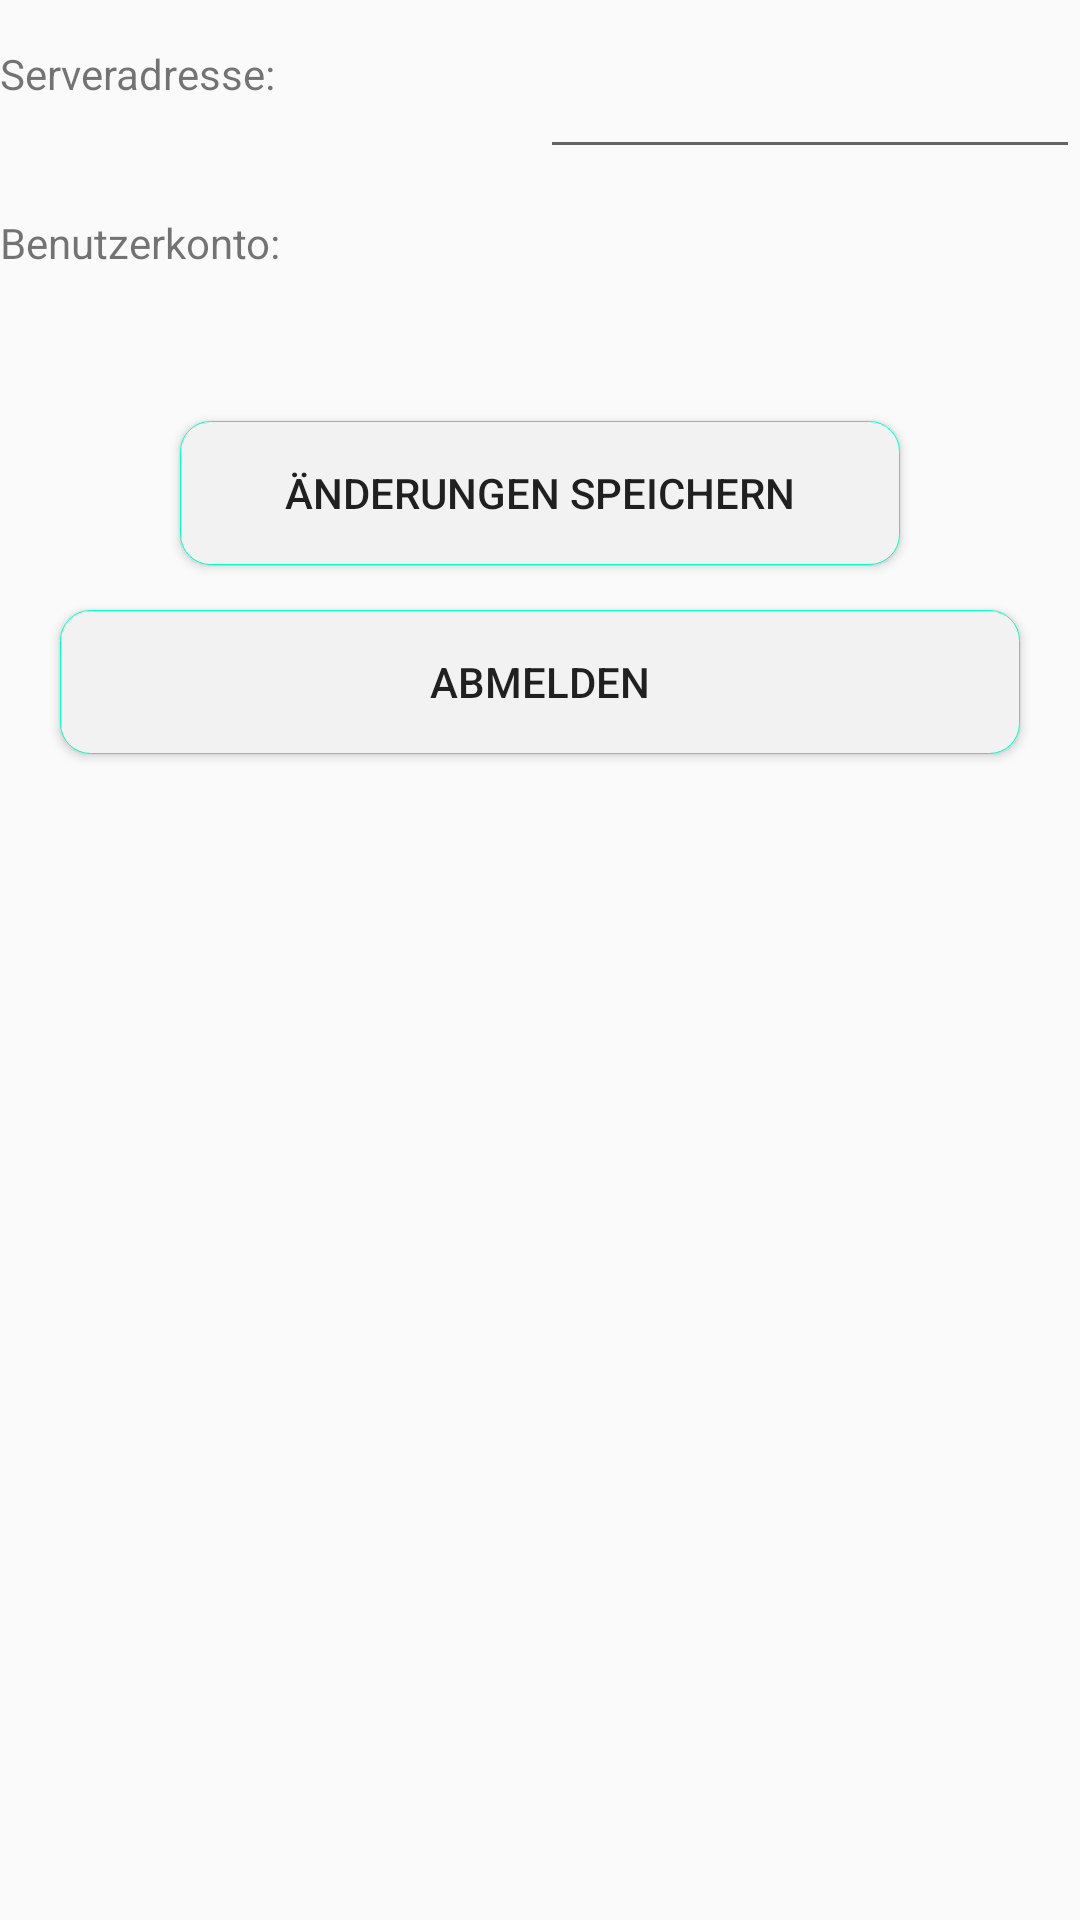

Reconstruct the res/layout file that produces this screen, plus the resources it refers to.
<!-- AndroidManifest.xml: application theme AppTheme -->
<!-- res/layout/activity_settings.xml -->
<?xml version="1.0" encoding="utf-8"?>
<RelativeLayout xmlns:android="http://schemas.android.com/apk/res/android"
    xmlns:tools="http://schemas.android.com/tools"
    android:layout_width="match_parent"
    android:layout_height="match_parent"
    tools:context=".activity.Settings">

    <LinearLayout
        android:id="@+id/viewMiddlebar"
        android:layout_width="0dp"
        android:layout_height="0dp"
        android:layout_centerHorizontal="true"
        android:orientation="horizontal"
        android:visibility="invisible" />

    <EditText
        android:id="@+id/editTextIPAdresse"
        android:layout_width="match_parent"
        android:layout_height="wrap_content"
        android:layout_alignParentEnd="true"
        android:layout_alignParentRight="true"
        android:layout_alignParentTop="true"
        android:layout_marginTop="15dp"
        android:layout_toRightOf="@id/viewMiddlebar"
        android:inputType="textPersonName" />

    <TextView
        android:id="@+id/textViewSettingsAdresse"
        android:layout_width="match_parent"
        android:layout_height="wrap_content"
        android:layout_alignBottom="@id/editTextIPAdresse"
        android:layout_alignParentLeft="true"
        android:layout_alignParentStart="true"
        android:layout_alignParentTop="true"
        android:layout_centerInParent="true"
        android:layout_marginTop="15dp"
        android:layout_toLeftOf="@id/viewMiddlebar"
        android:text="@string/SettingsServerAdresse" />


    <TextView
        android:id="@+id/accoutDesc"
        android:layout_width="match_parent"
        android:layout_height="wrap_content"
        android:layout_below="@id/textViewSettingsAdresse"
        android:layout_alignParentLeft="true"
        android:layout_marginTop="15dp"
        android:text="@string/Account" />

    <TextView
        android:id="@+id/accountName"
        android:layout_width="match_parent"
        android:layout_height="wrap_content"
        android:layout_alignParentRight="true"
        android:layout_below="@id/textViewSettingsAdresse"
        android:layout_marginTop="15dp"
        android:layout_toRightOf="@id/viewMiddlebar" />

    <Button
        android:id="@+id/buttonSettingsSave"
        android:layout_width="match_parent"
        android:layout_height="wrap_content"
        android:layout_below="@id/accountName"
        android:layout_centerHorizontal="true"
        android:layout_marginLeft="120dp"
        android:layout_marginTop="50dp"
        android:background="@drawable/login_button"
        android:text="@string/SettingsSave" />

    <Button
        android:id="@+id/buttonSettingsLogout"
        android:layout_width="match_parent"
        android:layout_height="wrap_content"
        android:layout_alignParentEnd="true"
        android:layout_alignParentLeft="true"
        android:layout_alignParentRight="true"
        android:layout_alignParentStart="true"
        android:layout_below="@id/buttonSettingsSave"
        android:layout_marginEnd="20dp"
        android:layout_marginStart="20dp"
        android:layout_marginTop="15dp"
        android:background="@drawable/login_button"
        android:text="@string/logout" />
</RelativeLayout>
<!-- resources referenced by this layout -->
<resources>
  <!-- drawable login_button (drawable) -->
  <?xml version="1.0" encoding="utf-8"?>
  <selector xmlns:android="http://schemas.android.com/apk/res/android">
      <item android:state_pressed="false" android:state_focused="false">
          <shape>
              <solid android:color="#f2f2f2" />
              <stroke android:width="0.1dp" android:color="#00ffc0" />
              <corners android:radius="10dp" />
          </shape>
      </item>
  
      <item android:state_pressed="true" android:state_focused="true">
          <shape>
              <solid android:color="#d4d4d4" />
              <stroke android:width="0.1dp" android:color="#00ffc0" />
              <corners android:radius="10dp" />
          </shape>
      </item>
      <item android:state_pressed="true" android:state_focused="false">
          <shape>
              <solid android:color="#d4d4d4" />
              <stroke android:width="0.1dp" android:color="#00ffc0" />
              <corners android:radius="10dp" />
          </shape>
      </item>
  </selector>
  <string name="Account">Benutzerkonto:</string>
  <string name="SettingsSave">Änderungen Speichern</string>
  <string name="SettingsServerAdresse">Serveradresse:</string>
  <string name="logout">Abmelden</string>
  <style name="AppTheme" parent="Theme.AppCompat.Light.NoActionBar">
          <item name="colorPrimary">@color/colorPrimary</item>
          <item name="colorPrimaryDark">@color/colorPrimaryDark</item>
          <item name="colorAccent">@color/colorAccent</item>
      </style>
  <!-- not gathered from this repository: default colours our renderer supplied (Android Studio template values) -->
  <color name="colorPrimary">#FF6200EE</color>
  <color name="colorPrimaryDark">#FF3700B3</color>
  <color name="colorAccent">#FF03DAC5</color>
</resources>
